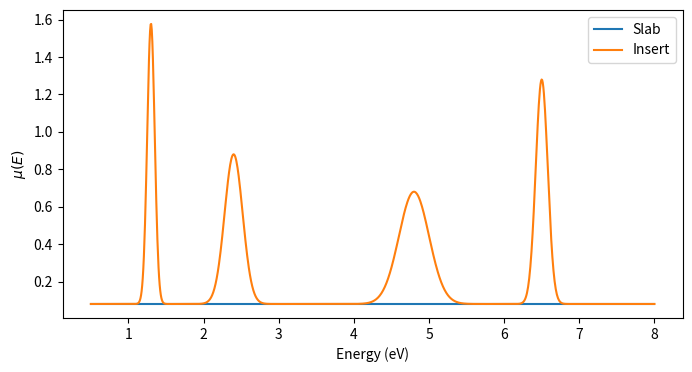
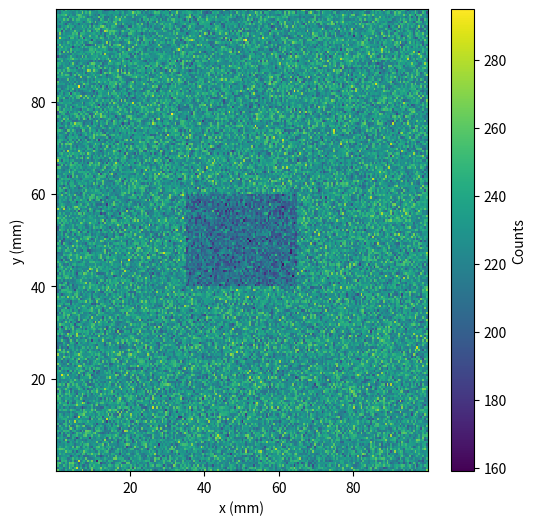
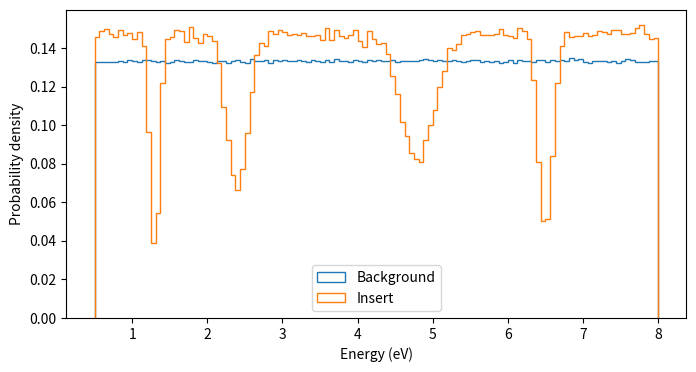

The script that saved these images, in order: (Note: this script raises an exception after producing the figures.)
import numpy as np
import pandas as pd
import matplotlib.pyplot as plt

rng = np.random.default_rng(12345)

class Material:
    def mu(self, E):
        raise NotImplementedError


class FlatMaterial(Material):
    def __init__(self, mu0):
        self.mu0 = mu0

    def mu(self, E):
        return np.full_like(E, self.mu0)


class ResonanceMaterial(Material):
    """
    Fake neutron absorption spectrum.

    Parameters
    ----------
    baseline : float
        Constant attenuation.
    peaks : list of tuples
        (centre, width, amplitude)
    """

    def __init__(self, baseline, peaks):
        self.baseline = baseline
        self.peaks = peaks

    def mu(self, E):

        mu = np.full_like(E, self.baseline)

        for centre, width, amp in self.peaks:
            mu += amp * np.exp(
                -0.5 * ((E - centre) / width) ** 2
            )

        return mu

class Rectangle:

    def __init__(self, xmin, xmax, ymin, ymax, material):
        self.xmin = xmin
        self.xmax = xmax
        self.ymin = ymin
        self.ymax = ymax
        self.material = material

    def contains(self, x, y):
        return (
            (x >= self.xmin)
            & (x <= self.xmax)
            & (y >= self.ymin)
            & (y <= self.ymax)
        )

background = FlatMaterial(0.08)

fake_fe = ResonanceMaterial(
    baseline=0.08,
    peaks=[
        (1.3, 0.05, 1.5),
        (2.4, 0.12, 0.8),
        (4.8, 0.20, 0.6),
        (6.5, 0.08, 1.2),
    ],
)

insert = Rectangle(
    35,
    65,
    40,
    60,
    fake_fe,
)

E = np.linspace(0.5, 8.0, 1000)

plt.figure(figsize=(8,4))
plt.plot(E, background.mu(E), label="Slab")
plt.plot(E, fake_fe.mu(E), label="Insert")
plt.xlabel("Energy (eV)")
plt.ylabel(r"$\mu(E)$")
plt.legend()
plt.show()

N = 10_000_000

x = rng.uniform(0, 100, N)
y = rng.uniform(0, 100, N)

# Uniform energy for now
E = rng.uniform(0.5, 8.0, N)

inside = insert.contains(x, y)

mu = background.mu(E)

mu[inside] = insert.material.mu(E[inside])

thickness = 1.0

transmission = np.exp(-mu * thickness)

keep = rng.random(N) < transmission

events = pd.DataFrame(
    {
        "x": x[keep],
        "y": y[keep],
        "E": E[keep],
    }
)

print(events.head())
print()
print(f"Detected events : {len(events):,}")

plt.figure(figsize=(6,6))

plt.hist2d(
    events.x,
    events.y,
    bins=200,
)

plt.xlabel("x (mm)")
plt.ylabel("y (mm)")
plt.colorbar(label="Counts")

plt.show()

inside_det = insert.contains(events.x.values,
                             events.y.values)

plt.figure(figsize=(8,4))

plt.hist(
    events.E[~inside_det],
    bins=120,
    density=True,
    histtype="step",
    label="Background",
)

plt.hist(
    events.E[inside_det],
    bins=120,
    density=True,
    histtype="step",
    label="Insert",
)

plt.xlabel("Energy (eV)")
plt.ylabel("Probability density")
plt.legend()

plt.show()

from PIL import Image, ImageDraw

def make_meterial_patch(text: str, value: int) -> np.ndarray:
    img = Image.new("L", (64, 64), 0)

    draw = ImageDraw.Draw(img)
    for i in range(0, 64, 12):
        draw.text((0, i), (text + " ") * 15, fill=255)
    a = np.array(img)
    # return a, img
    # print(a.min(), a.max())
    return np.where(a > 0, value, 0).astype(int)

# table = np.empty((9, 18), dtype=str)
# table[...] = ""
# table[0, 0] = "H"
# table[0, 17] = "He"
# table[3, 7] = "Fe"



# element coordinates in the periodic table
element_mapping = {
    "H": (0, 0),
    "He": (0, 17),
    "Li": (1, 0),
    "Be": (1, 1),
    "B": (1, 12),
    "C": (1, 13),
    "N": (1, 14),
    "O": (1, 15),
    "F": (1, 16),
    "Ne": (1, 17),
    "Na": (2, 0),
    "Mg": (2, 1),
    "Al": (2, 12),
    "Si": (2, 13),
    "P": (2, 14),
    "S": (2, 15),
    "Cl": (2, 16),
    "Ar": (2, 17),
    "K": (3, 0),
    "Ca": (3, 1),
    "Sc": (3, 2),
    "Ti": (3, 3),
    "V": (3, 4),
    "Cr": (3, 5),
    "Mn": (3, 6),
    "Fe": (3, 7),
    "Co": (3, 8),
    "Ni": (3, 9),
    "Cu": (3, 10),
    "Zn": (3, 11),
    "Ga": (3, 12),
    "Ge": (3, 13),
    "As": (3, 14),
    "Se": (3, 15),
    "Br": (3, 16),
    "Kr": (3, 17),
    "Rb": (4, 0),
    "Sr": (4, 1),
    "Y": (4, 2),
    "Zr": (4, 3),
    "Nb": (4, 4),
    "Mo": (4, 5),
    "Tc": (4, 6),
    "Ru": (4, 7),
    "Rh": (4, 8),
    "Pd": (4, 9),
    "Ag": (4, 10),
    "Cd": (4, 11),
    "In": (4, 12),
    "Sn": (4, 13),
    "Sb": (4, 14),
    "Te": (4, 15),
    "I": (4, 16),
    "Xe": (4, 17),
    "Cs": (5, 0),
    "Ba": (5, 1),
    "La": (5, 2),
    "Hf": (5, 3),
    "Ta": (5, 4),
    "W": (5, 5),
    "Re": (5, 6),
    "Os": (5, 7),
    "Ir": (5, 8),
    "Pt": (5, 9),
    "Au": (5, 10),
    "Hg": (5, 11),
    "Tl": (5, 12),
    "Pb": (5, 13),
    "Bi": (5, 14),
    "Po": (5, 15),
    "At": (5, 16),
    "Rn": (5, 17),
    "Fr": (6, 0),
    "Ra": (6, 1),
    "Ac": (6, 2),
    "Rf": (6, 3),
    "Db": (6, 4),
    "Sg": (6, 5),
    "Bh": (6, 6),
    "Hs": (6, 7),
    "Mt": (6, 8),
    "Ds": (6, 9),
    "Rg": (6, 10),
    "Cn": (6, 11),
    "Nh": (6, 12),
    "Fl": (6, 13),
    "Mc": (6, 14),
    "Lv": (6, 15),
    "Ts": (6, 16),
    "Og": (6, 17),
    "Ce": (7, 3),
    "Pr": (7, 4),
    "Nd": (7, 5),
    "Pm": (7, 6),
    "Sm": (7, 7),
    "Eu": (7, 8),
    "Gd": (7, 9),
    "Tb": (7, 10),
    "Dy": (7, 11),
    "Ho": (7, 12),
    "Er": (7, 13),
    "Tm": (7, 14),
    "Yb": (7, 15),
    "Lu": (7, 16),
    "Th": (8, 3),
    "Pa": (8, 4),
    "U": (8, 5),
    "Np": (8, 6),
    "Pu": (8, 7),
    "Am": (8, 8),
    "Cm": (8, 9),
    "Bk": (8, 10),
    "Cf": (8, 11),
    "Es": (8, 12),
    "Fm": (8, 13),
    "Md": (8, 14),
    "No": (8, 15),
    "Lr": (8, 16),
}

dx = 64
pad = 20

nrows = 9
ncols = 18

nx = ncols * (dx + pad) + pad
ny = nrows * (dx + pad) + pad

materials = np.zeros((ny, nx), dtype=int)

for i, (element, (row, col)) in enumerate(element_mapping.items()):
    x0 = col * (dx + pad) + pad
    y0 = row * (dx + pad) + pad

    patch = make_meterial_patch(element, value=i + 1)

    materials[y0:y0+dx, x0:x0+dx] = patch



%matplotlib widget

import plopp as pp

pp.plot(np.flipud(materials))
